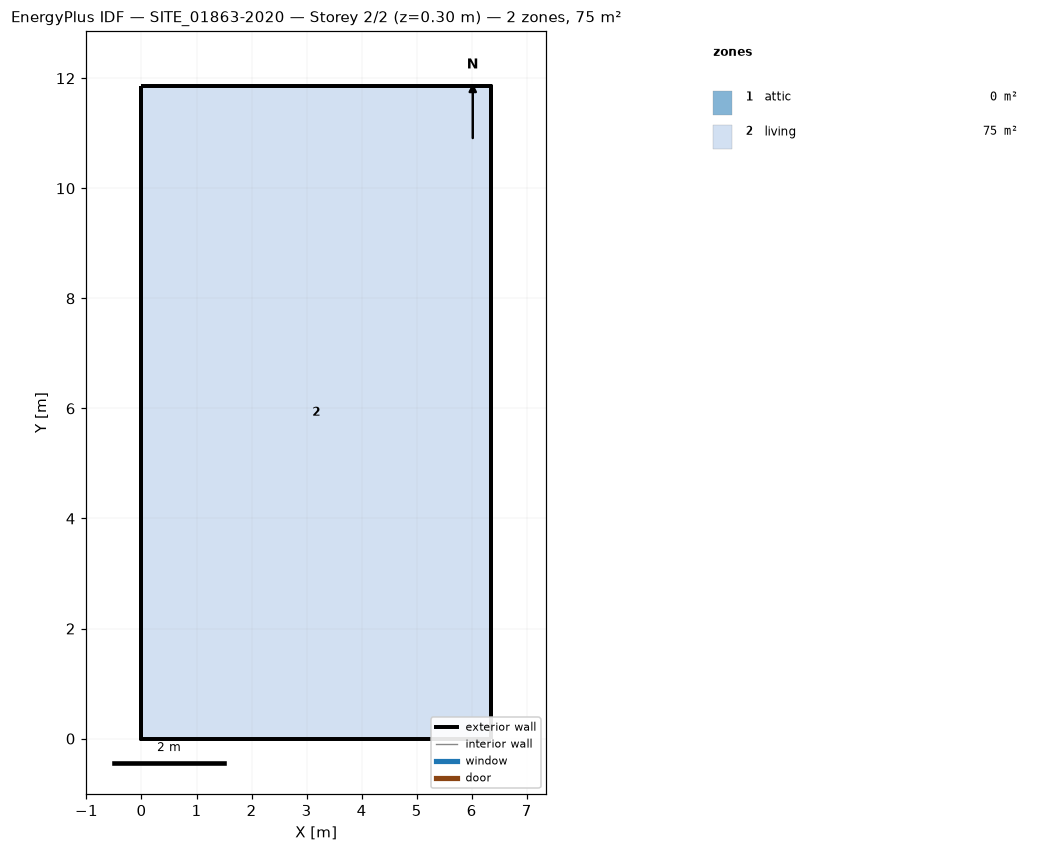
=== STOREY PLAN SPEC (per zone: floor XY polygon, exterior-wall plan segments, windows/doors) ===
zone 1: attic  (0.0 m²)
  exterior wall: (6.35, 0.00) – (6.35, 11.85) – (6.35, 5.93)  [17.8 m]
  exterior wall: (0.00, 11.85) – (0.00, 0.00) – (0.00, 5.93)  [17.8 m]
zone 2: living  (75.3 m²)
  floor: (0.00, 0.00) (0.00, 11.85) (6.35, 11.85) (6.35, 0.00)
  exterior wall: (0.00, 0.00) – (6.35, 0.00)  [6.3 m]
  exterior wall: (6.35, 0.00) – (6.35, 11.85)  [11.9 m]
  exterior wall: (6.35, 11.85) – (0.00, 11.85)  [6.3 m]
  exterior wall: (0.00, 11.85) – (0.00, 0.00)  [11.9 m]

=== DERIVED (storey summary) ===
Building: SITE_01863-2020
Storey: 2 of 2  (floor level z = 0.30 m)
Storey gross floor area: 75.3 m²
Zones on this storey: 2
  - attic: floor 0.0 m²; exterior wall 35.6 m (23.4 m²); WWR 0.0%
  - living: floor 75.3 m²; exterior wall 36.4 m (102.4 m²); WWR 0.0%
Zone adjacency: (none detected)